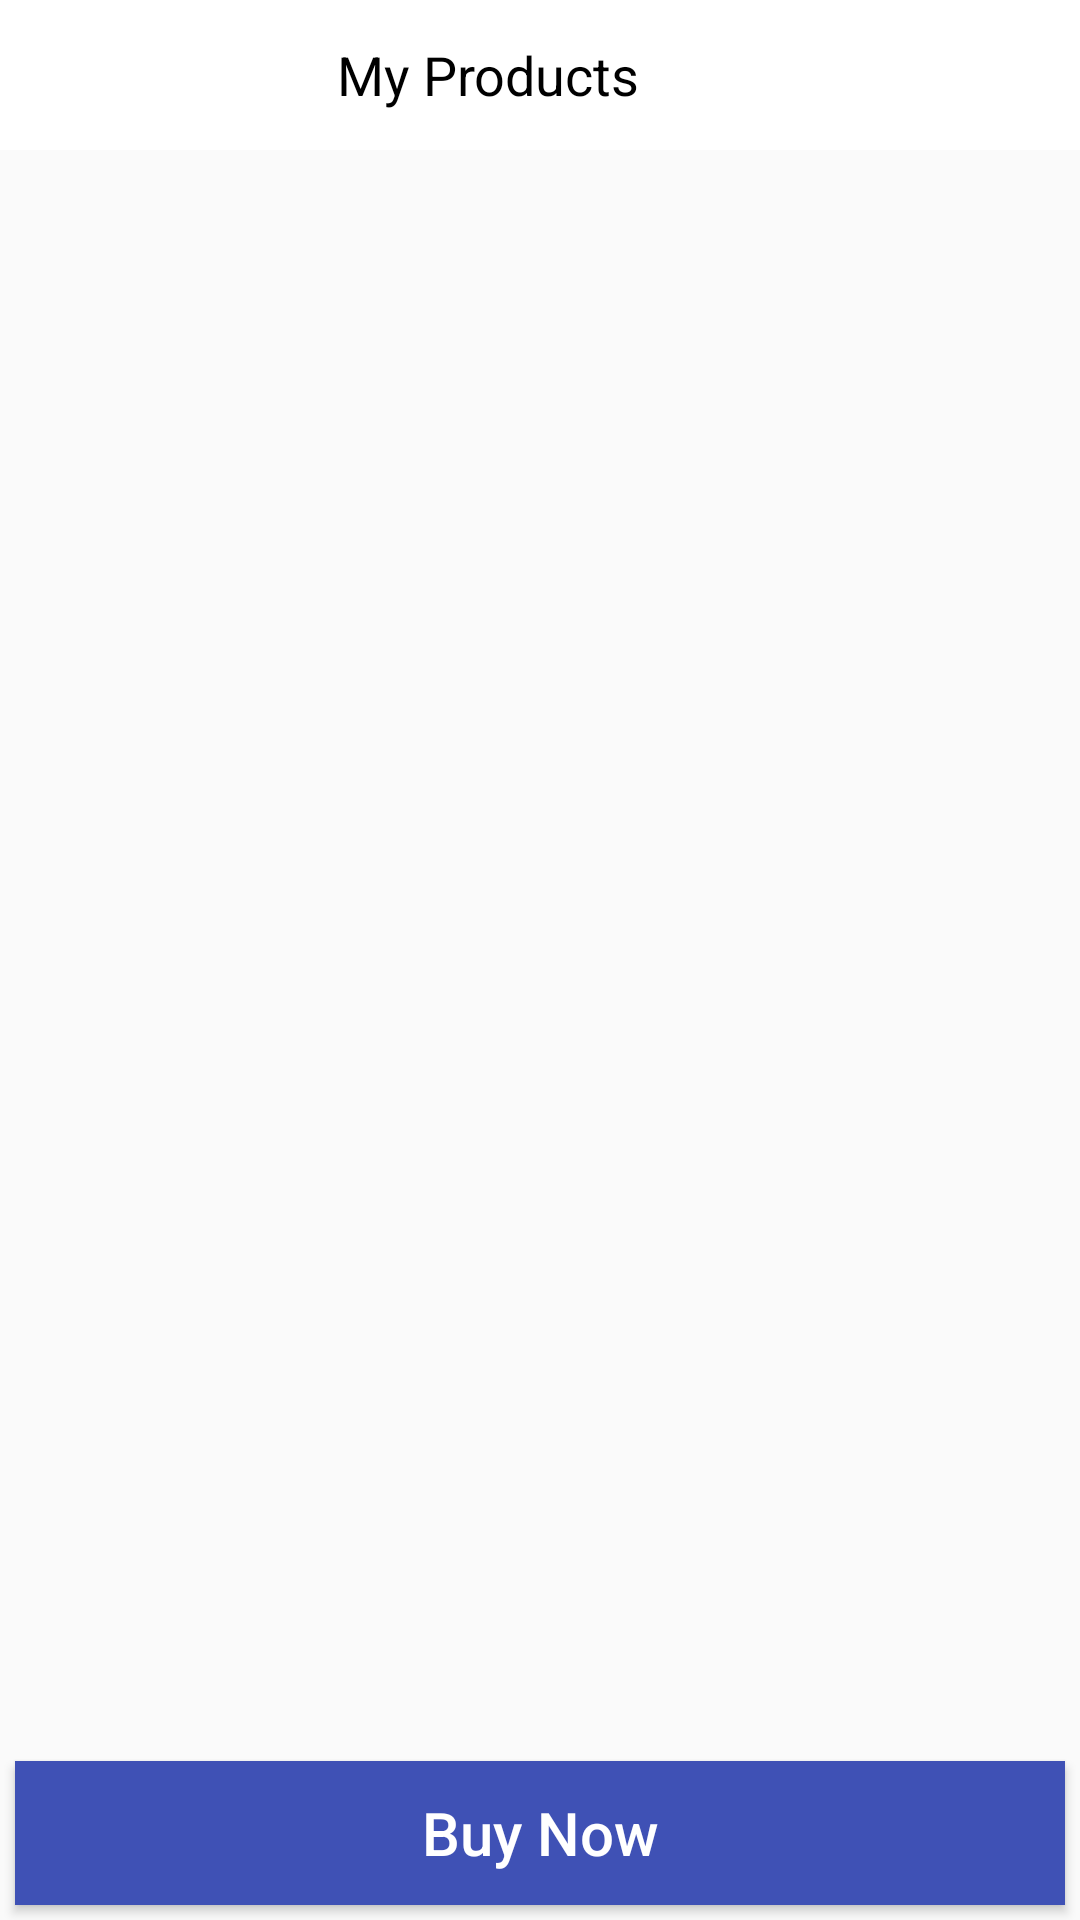

Layout XML and referenced resources for this Android screen:
<!-- AndroidManifest.xml: application theme AppTheme -->
<!-- res/layout/activity_addtocartlist.xml -->
<?xml version="1.0" encoding="utf-8"?>
<RelativeLayout xmlns:android="http://schemas.android.com/apk/res/android"
    xmlns:app="http://schemas.android.com/apk/res-auto"
    android:layout_width="match_parent"
    android:layout_height="match_parent">


    <android.support.design.widget.AppBarLayout
        android:id="@+id/actionbar"
        android:layout_width="match_parent"
        android:layout_height="wrap_content"
        android:theme="@style/AppTheme.AppBarOverlay">

        


        <android.support.v7.widget.Toolbar
            android:id="@+id/toolbar"
            android:layout_width="match_parent"
            android:layout_height="50dp"
            android:background="@color/white"
            app:popupTheme="@style/AppTheme.PopupOverlay">

            <RelativeLayout
                android:layout_width="match_parent"
                android:layout_height="match_parent">

                <RelativeLayout
                    android:layout_width="match_parent"
                    android:layout_height="match_parent"
                    android:layout_marginRight="50dp">


                    <TextView
                        android:id="@+id/tv_digital_business_card_tool_bar"
                        android:layout_width="wrap_content"
                        android:layout_height="wrap_content"
                        android:layout_centerInParent="true"
                        android:layout_centerVertical="true"
                        android:layout_marginStart="@dimen/dimens_30dp"
                        android:singleLine="true"
                        android:text="My Products"
                        android:textColor="@color/colorBlack"
                        android:textSize="18sp" />

                    <ImageView
                        android:id="@+id/imageviewicon_tool_bar"
                        android:layout_width="wrap_content"
                        android:layout_height="wrap_content"
                        android:layout_centerHorizontal="true"
                        android:layout_centerVertical="true"
                        android:layout_gravity="center_horizontal"
                        android:background="@drawable/logo"
                        android:visibility="gone" />


                </RelativeLayout>

                <RelativeLayout
                    android:id="@+id/ib_notification_layout"
                    android:layout_width="wrap_content"
                    android:layout_height="wrap_content"
                    android:layout_centerVertical="true">

                    <ImageButton
                        android:id="@+id/ib_notification"
                        android:layout_width="wrap_content"
                        android:layout_height="wrap_content"
                        android:layout_alignParentEnd="true"
                        android:layout_alignParentRight="true"
                        android:layout_centerVertical="true"
                        android:layout_marginEnd="10dp"
                        android:layout_marginRight="10dp"
                        android:background="@drawable/notification"
                        android:padding="10dp"
                        android:visibility="gone" />

                    <ImageButton
                        android:id="@+id/ib_edit"
                        android:layout_width="wrap_content"
                        android:layout_height="wrap_content"
                        android:layout_alignParentEnd="true"
                        android:layout_alignParentRight="true"
                        android:layout_centerVertical="true"
                        android:layout_marginEnd="10dp"
                        android:layout_marginRight="10dp"
                        android:background="@drawable/ic_create_black_24dp"
                        android:backgroundTint="@color/black"
                        android:padding="10dp"
                        android:visibility="gone" />


                </RelativeLayout>

            </RelativeLayout>


        </android.support.v7.widget.Toolbar>

    </android.support.design.widget.AppBarLayout>

    <LinearLayout
        android:layout_width="match_parent"
        android:layout_height="match_parent"
        android:layout_below="@+id/actionbar">

        <android.support.v7.widget.RecyclerView
            android:id="@+id/recycler_view"
            android:layout_width="match_parent"
            android:layout_height="match_parent"

            android:layout_below="@+id/actionbar"
            android:layout_marginBottom="80dp"
            android:visibility="visible" />
    </LinearLayout>
    <TextView
        android:layout_width="wrap_content"
        android:layout_height="wrap_content"
        android:layout_centerInParent="true"
        android:text="No Record Found"
        android:id="@+id/tv_norecord"
        android:visibility="gone"
        android:textSize="@dimen/dimens_30dp"
        android:textColor="@color/blue"
        />

    <Button
        android:id="@+id/btn_buynow"
        android:layout_width="match_parent"
        android:layout_height="wrap_content"
        android:layout_alignParentBottom="true"
        android:layout_margin="@dimen/dimens_5dp"
        android:layout_marginTop="20dp"
        android:background="@color/colorPrimary"
        android:text="Buy Now"
        android:textAllCaps="false"
        android:textColor="@color/white"
        android:textSize="@dimen/dimens_20dp" />
</RelativeLayout>
<!-- resources referenced by this layout -->
<resources>
  <color name="black">#222222</color>
  <color name="blue">#0000ff</color>
  <color name="colorBlack">#000000</color>
  <color name="colorPrimary">#3F51B5</color>
  <color name="white">#FFFFFF</color>
  <dimen name="dimens_20dp">20dp</dimen>
  <dimen name="dimens_30dp">30dp</dimen>
  <dimen name="dimens_5dp">5dp</dimen>
  <!-- drawable logo: png bitmap (drawable-hdpi, 1626 bytes) -->
  <!-- drawable notification: png bitmap (drawable-hdpi, 400 bytes) -->
  <style name="AppTheme.AppBarOverlay" parent="ThemeOverlay.AppCompat.Dark.ActionBar" />
  <style name="AppTheme.PopupOverlay" parent="ThemeOverlay.AppCompat.Light" />
  <style name="AppTheme" parent="Theme.AppCompat.Light.DarkActionBar">
          
          <item name="colorPrimary">@color/colorPrimary</item>
          <item name="colorPrimaryDark">@color/colorPrimaryDark</item>
          <item name="colorAccent">@color/colorAccent</item>
          <item name="colorControlNormal">#2196F3</item>
        
      </style>
  <color name="colorPrimaryDark">#303F9F</color>
  <color name="colorAccent">#000000</color>
</resources>
